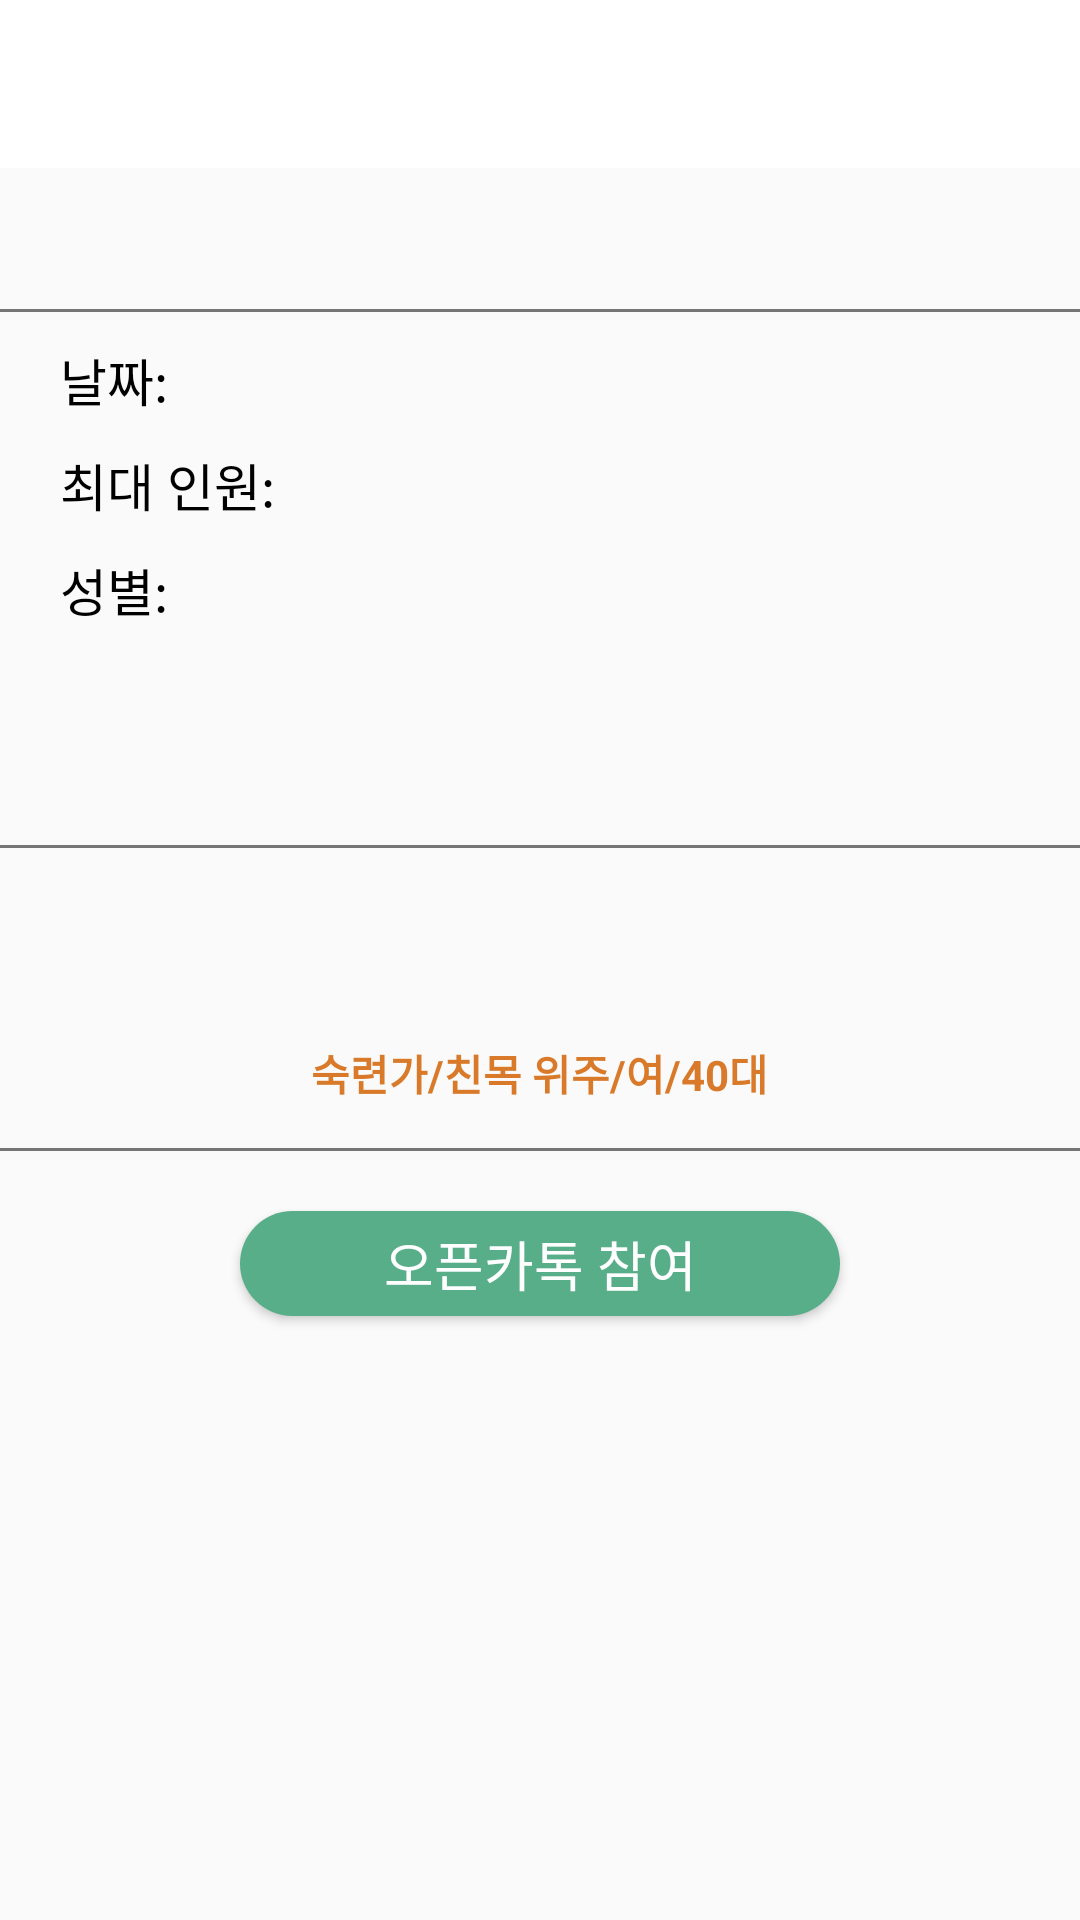

Here is an Android app screen rendered from its layout file. Give the layout XML and the strings, colors and styles it references.
<!-- AndroidManifest.xml: application theme Theme.WithMt -->
<!-- res/layout/boarddetail.xml -->
<?xml version="1.0" encoding="utf-8"?>
<LinearLayout xmlns:android="http://schemas.android.com/apk/res/android"
    xmlns:app="http://schemas.android.com/apk/res-auto"
    xmlns:tools="http://schemas.android.com/tools"
    android:layout_width="match_parent"
    android:layout_height="match_parent"
    android:orientation="vertical"
    tools:context=".BoardDetail.BoardDetailView">

    <androidx.appcompat.widget.Toolbar
        android:id="@+id/toolbar"
        android:layout_width="match_parent"
        android:layout_height="?attr/actionBarSize"
        android:background="@color/white">
    </androidx.appcompat.widget.Toolbar>
    <TextView
        android:id="@+id/title"
        android:layout_width="match_parent"
        android:layout_height="wrap_content"
        android:paddingVertical="10dp"
        android:paddingHorizontal="20dp"
        android:textSize="20dp"
        android:textColor="@color/black" />
    <View
        android:layout_width="match_parent"
        android:layout_height="1dp"
        android:background="?attr/colorPrimaryDark"/>
    <ScrollView
        android:layout_width="match_parent"
        android:layout_height="match_parent">
        <LinearLayout
            android:layout_width="match_parent"
            android:layout_height="match_parent"
            android:orientation="vertical">
            <LinearLayout
                android:layout_width="match_parent"
                android:layout_height="wrap_content"
                android:layout_marginHorizontal="20dp"
                android:layout_marginVertical="10dp">
                <TextView
                    android:layout_width="wrap_content"
                    android:layout_height="wrap_content"
                    android:layout_marginRight="5dp"
                    android:textSize="17dp"
                    android:textColor="@color/black"
                    android:text="날짜:"/>
                <TextView
                    android:id="@+id/date"
                    android:layout_width="wrap_content"
                    android:layout_height="wrap_content"
                    android:textSize="17dp"
                    android:textColor="@color/black" />
            </LinearLayout>
            <LinearLayout
                android:layout_width="match_parent"
                android:layout_height="wrap_content"
                android:layout_marginHorizontal="20dp"
                android:layout_marginBottom="10dp">
                <TextView
                    android:layout_width="wrap_content"
                    android:layout_height="wrap_content"
                    android:layout_marginRight="5dp"
                    android:textSize="17dp"
                    android:textColor="@color/black"
                    android:text="최대 인원:"/>
                <TextView
                    android:id="@+id/maxNum"
                    android:layout_width="wrap_content"
                    android:layout_height="wrap_content"
                    android:textSize="17dp"
                    android:textColor="@color/black" />
            </LinearLayout>
            <LinearLayout
                android:layout_width="match_parent"
                android:layout_height="wrap_content"
                android:layout_marginHorizontal="20dp"
                android:layout_marginBottom="10dp">
                <TextView
                    android:layout_width="wrap_content"
                    android:layout_height="wrap_content"
                    android:layout_marginRight="5dp"
                    android:textSize="17dp"
                    android:textColor="@color/black"
                    android:text="성별:"/>
                <TextView
                    android:id="@+id/gender"
                    android:layout_width="wrap_content"
                    android:layout_height="wrap_content"
                    android:textSize="17dp"
                    android:textColor="@color/black" />
            </LinearLayout>
            <TextView
                android:id="@+id/content"
                android:layout_width="match_parent"
                android:layout_height="wrap_content"
                android:padding="20dp"
                android:textSize="17dp"
                android:textColor="@color/black" />
            <View
                android:layout_width="match_parent"
                android:layout_height="1dp"
                android:background="?attr/colorPrimaryDark"/>
            <LinearLayout
                android:layout_width="match_parent"
                android:layout_height="100dp"
                android:orientation="vertical"
                android:gravity="center">
                <LinearLayout
                    android:layout_width="wrap_content"
                    android:layout_height="wrap_content"
                    android:orientation="horizontal"
                    android:gravity="center_vertical"
                    android:layout_marginBottom="10dp">
                    <TextView
                        android:id="@+id/userIcon"
                        android:layout_width="wrap_content"
                        android:layout_height="wrap_content"
                        android:layout_marginRight="5dp"
                        android:textSize="30dp" />
                    <TextView
                        android:id="@+id/userNic"
                        android:layout_width="wrap_content"
                        android:layout_height="wrap_content"
                        android:textColor="@color/black"
                        android:textSize="20dp" />
                </LinearLayout>
                <TextView
                    android:id="@+id/userInfo"
                    android:layout_width="wrap_content"
                    android:layout_height="wrap_content"
                    android:textColor="#D87A29"
                    android:textStyle="bold"
                    android:text="숙련가/친목 위주/여/40대"/>
            </LinearLayout>
            <View
                android:layout_width="match_parent"
                android:layout_height="1dp"
                android:background="?attr/colorPrimaryDark"/>
            <Button
                android:id="@+id/btnjoin"
                android:layout_margin="20dp"
                android:layout_gravity="center"
                android:layout_width="200dp"
                android:layout_height="35dp"
                android:background="@drawable/btn_st"
                android:textColor="@color/white"
                android:textSize="18dp"
                android:text="오픈카톡 참여"/>
        </LinearLayout>
    </ScrollView>
</LinearLayout>
<!-- resources referenced by this layout -->
<resources>
  <color name="black">#FF000000</color>
  <color name="white">#FFFFFFFF</color>
  <!-- drawable btn_st (drawable) -->
  <?xml version="1.0" encoding="utf-8"?>
  <shape xmlns:android="http://schemas.android.com/apk/res/android" android:shape="rectangle">
      <solid
          android:color="#57AE89"/>
      <corners
          android:radius="50dp"/>
  </shape>
  <style name="Theme.WithMt" parent="Theme.AppCompat.Light.NoActionBar">
          
          <item name="colorPrimary">@color/purple_500</item>
          <item name="colorPrimaryVariant">@color/purple_700</item>
          <item name="colorOnPrimary">@color/white</item>
          
          <item name="colorSecondary">@color/teal_200</item>
          <item name="colorSecondaryVariant">@color/teal_700</item>
          <item name="colorOnSecondary">@color/black</item>
          
          <item name="android:statusBarColor" tools:targetApi="l">@android:color/transparent</item>
          <item name="android:windowLightStatusBar" tools:targetApi="m">true</item>
          
      </style>
  <color name="purple_500">#FF6200EE</color>
  <color name="purple_700">#FF3700B3</color>
  <color name="teal_200">#FF03DAC5</color>
  <color name="teal_700">#FF018786</color>
</resources>
